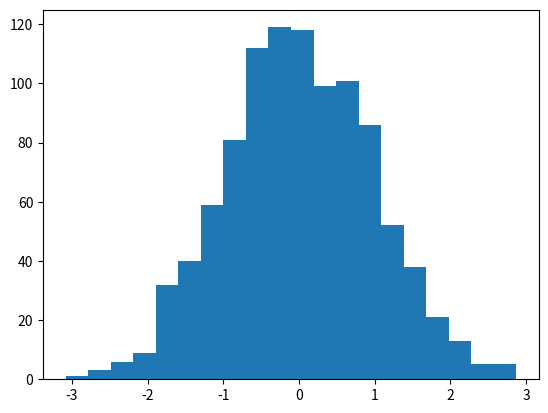

Source code (Python):
import numpy as np
import matplotlib.pyplot as plt

X = np.random.randn(1000)
plt.hist(X, bins = 20)
plt.show()
